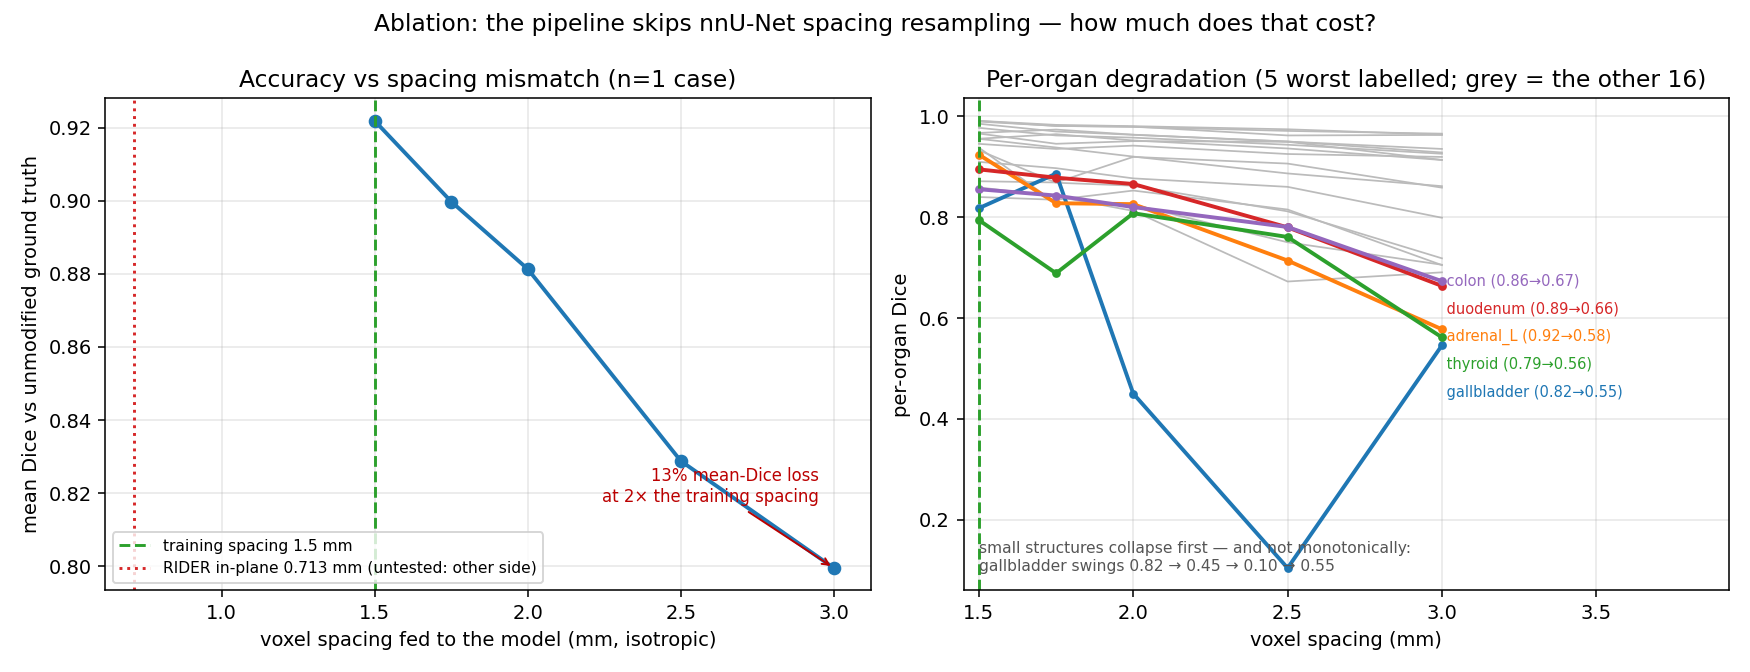

Values plotted in this chart, from the file beside it:
spacing, mean_dice, n_organ, infer_sec, voxels, note
1.5, 0.9219, 21, nan, 37980000, baseline = training spacing (from seg_di…
1.75, 0.8998, 21, 73.4, 23909738, 
2.0, 0.8813, 21, 52.3, 15997500, 
2.5, 0.8288, 21, 22.8, 8197200, 
3.0, 0.7995, 21, 13.4, 4747500, 
